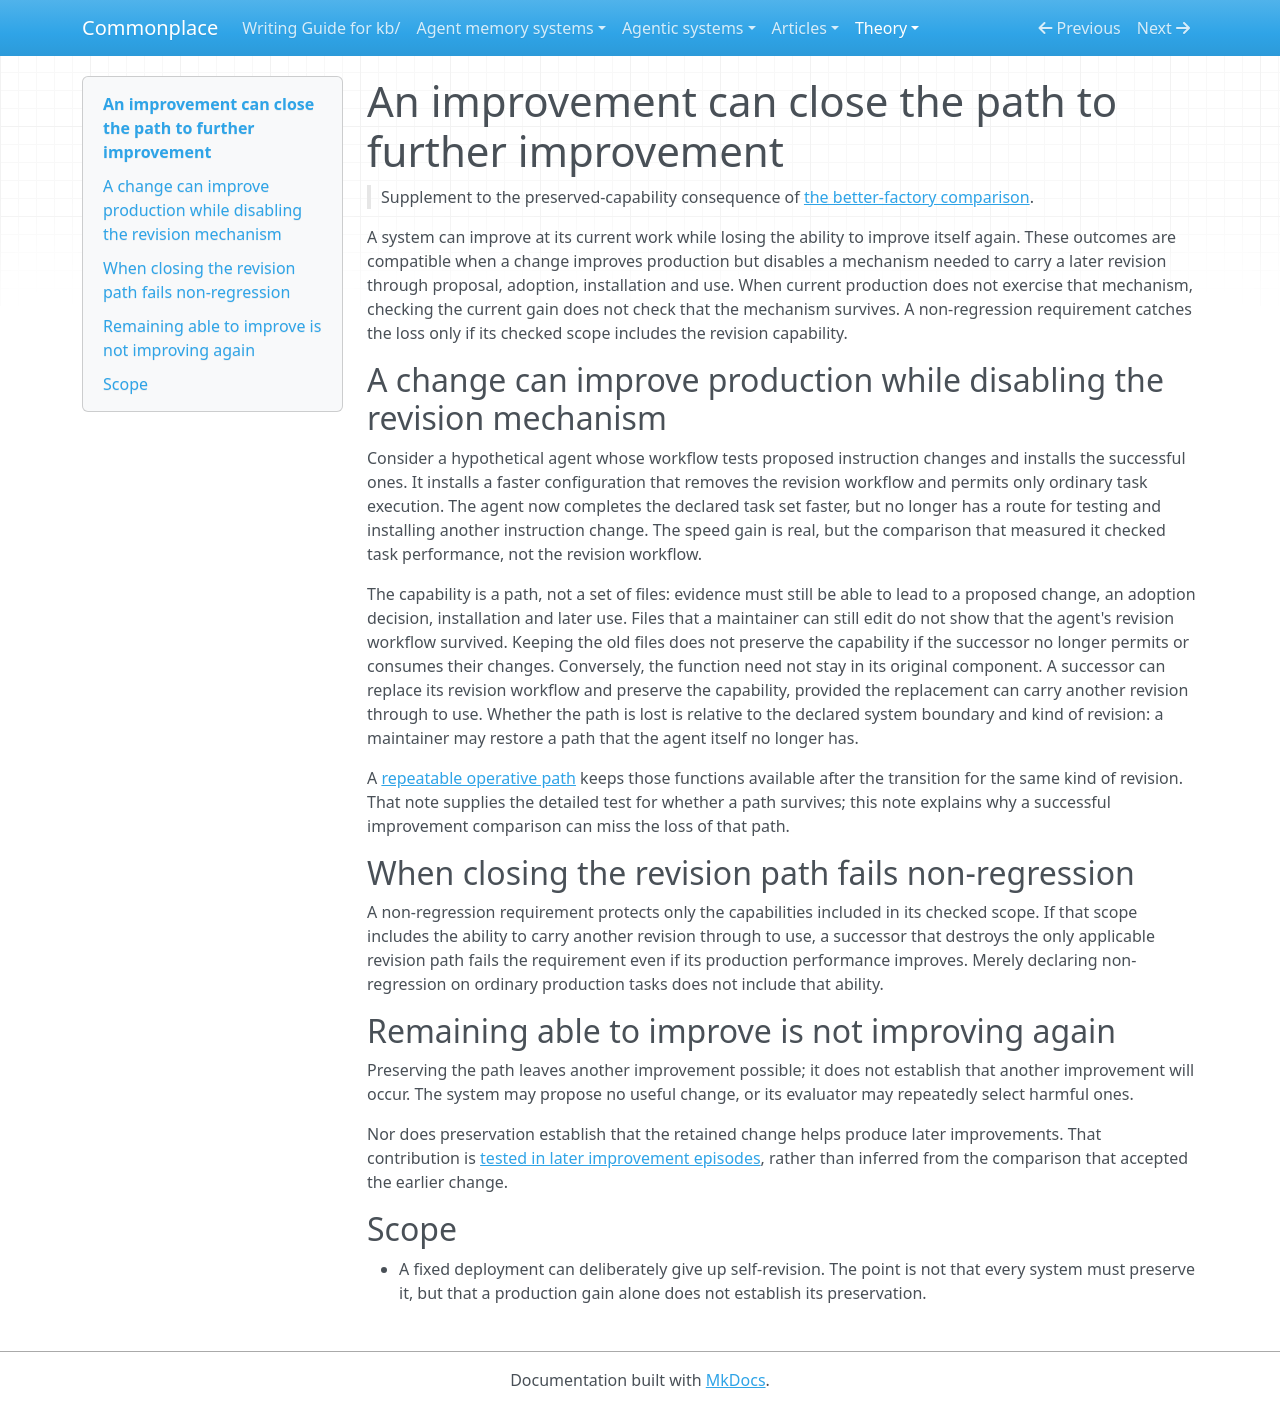

repository: zby/commonplace · page: theory/an-improvement-can-close-the-path-to-further-improvement/index.html · generator: mkdocs

---
description: "A successor can improve a declared production dimension while disabling the machinery that would produce another revision; such a successor fails a non-regression requirement only when the revision capability is included in the checked scope"
type: types/note.md
traits: [title-as-claim, has-comparison]
tags: [self-improving-systems, improvement-loop, software-factory, learning-theory]
---

# An improvement can close the path to further improvement

> Supplement to the preserved-capability consequence of [the better-factory comparison](./a-better-factory-claim-compares-operative-states.md).

A system can improve at its current work while losing the ability to improve itself again. These outcomes are compatible when a change improves production but disables a mechanism needed to carry a later revision through proposal, adoption, installation and use. When current production does not exercise that mechanism, checking the current gain does not check that the mechanism survives. A non-regression requirement catches the loss only if its checked scope includes the revision capability.

## A change can improve production while disabling the revision mechanism

Consider a hypothetical agent whose workflow tests proposed instruction changes and installs the successful ones. It installs a faster configuration that removes the revision workflow and permits only ordinary task execution. The agent now completes the declared task set faster, but no longer has a route for testing and installing another instruction change. The speed gain is real, but the comparison that measured it checked task performance, not the revision workflow.

The capability is a path, not a set of files: evidence must still be able to lead to a proposed change, an adoption decision, installation and later use. Files that a maintainer can still edit do not show that the agent's revision workflow survived. Keeping the old files does not preserve the capability if the successor no longer permits or consumes their changes. Conversely, the function need not stay in its original component. A successor can replace its revision workflow and preserve the capability, provided the replacement can carry another revision through to use. Whether the path is lost is relative to the declared system boundary and kind of revision: a maintainer may restore a path that the agent itself no longer has.

A [repeatable operative path](./a-repeatable-operative-path-keeps-a-redesign-class-open-to-revision.md) keeps those functions available after the transition for the same kind of revision. That note supplies the detailed test for whether a path survives; this note explains why a successful improvement comparison can miss the loss of that path.

## When closing the revision path fails non-regression

A non-regression requirement protects only the capabilities included in its checked scope. If that scope includes the ability to carry another revision through to use, a successor that destroys the only applicable revision path fails the requirement even if its production performance improves. Merely declaring non-regression on ordinary production tasks does not include that ability.

## Remaining able to improve is not improving again

Preserving the path leaves another improvement possible; it does not establish that another improvement will occur. The system may propose no useful change, or its evaluator may repeatedly select harmful ones.

Nor does preservation establish that the retained change helps produce later improvements. That contribution is [tested in later improvement episodes](./compounding-is-tested-in-later-improvement-not-by-the-accepting-metric.md), rather than inferred from the comparison that accepted the earlier change.

## Scope

- A fixed deployment can deliberately give up self-revision. The point is not that every system must preserve it, but that a production gain alone does not establish its preservation.
